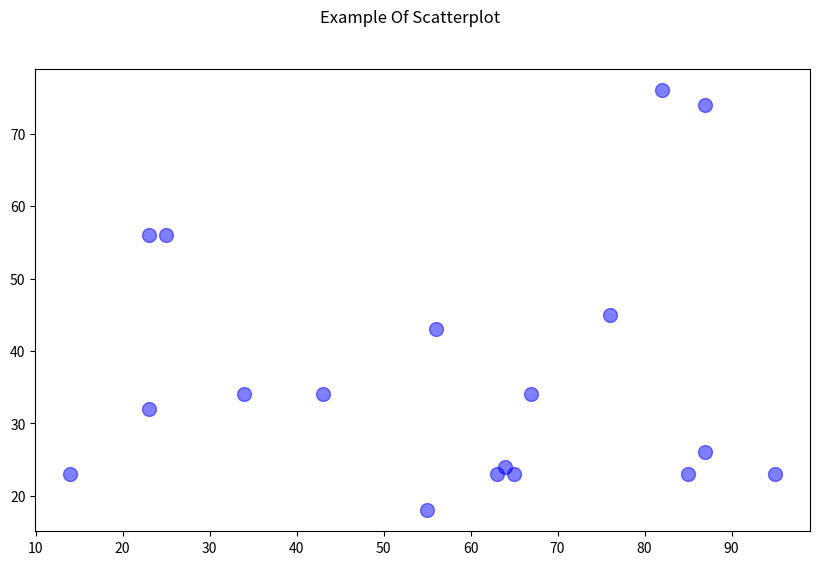

The script that saved this image:
import matplotlib.pyplot as plt
# Data
x = [43,76,34,63,56,82,87,55,64,87,95,23,14,65,67,25,23,85]
y = [34,45,34,23,43,76,26,18,24,74,23,56,23,23,34,56,32,23]
fig, ax = plt.subplots(1, figsize=(10, 6))
fig.suptitle('Example Of Scatterplot')

# Create the Scatter Plot
ax.scatter(x, y,
color="blue", # Color of the dots
s=100, # Size of the dots
alpha=0.5, # Alpha/transparency of the dots (1 is opaque, 0 is transparent)
linewidths=1) # Size of edge around the dots
# Show the plot
plt.show()
